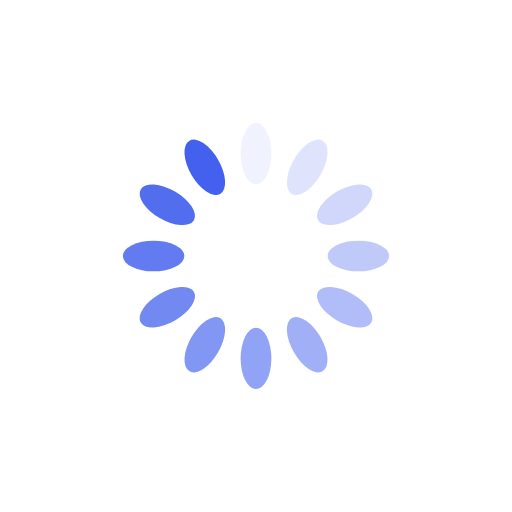
t = 0.00 s
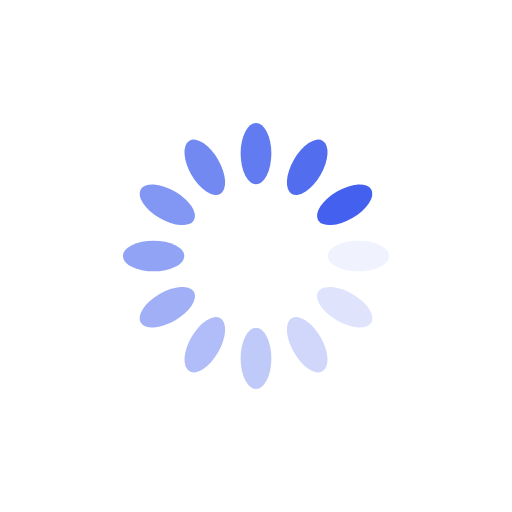
t = 0.25 s
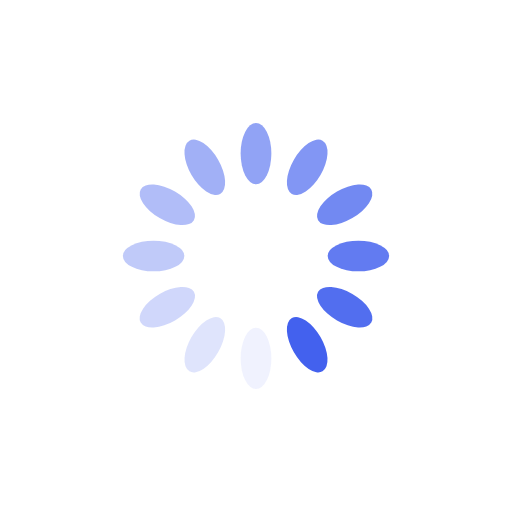
t = 0.50 s
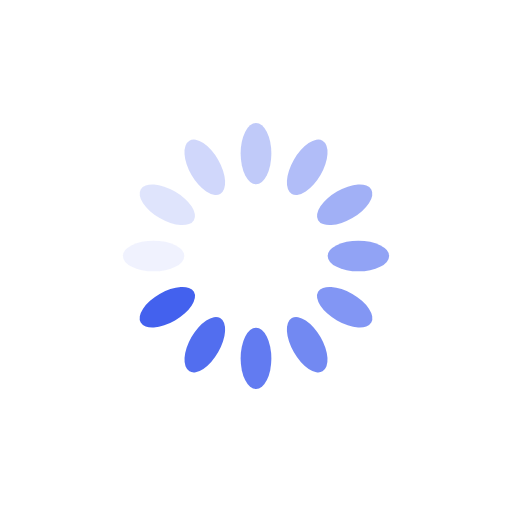
t = 0.75 s

The animated SVG that drew these frames (rendered in a browser with its animation timeline set to each time). Animation: 12 SMIL elements (animate=12); one cycle of 1.00 s, repeats indefinitely.

<svg xmlns="http://www.w3.org/2000/svg" viewBox="0 0 100 100" preserveAspectRatio="xMidYMid" width="200" height="200" style="shape-rendering: auto; display: block; background: transparent;" xmlns:xlink="http://www.w3.org/1999/xlink"><g><g transform="rotate(0 50 50)">
  <rect fill="#4361ee" height="12" width="6" ry="6" rx="3" y="24" x="47">
    <animate repeatCount="indefinite" begin="-0.9166666666666666s" dur="1s" keyTimes="0;1" values="1;0" attributeName="opacity"></animate>
  </rect>
</g><g transform="rotate(30 50 50)">
  <rect fill="#4361ee" height="12" width="6" ry="6" rx="3" y="24" x="47">
    <animate repeatCount="indefinite" begin="-0.8333333333333334s" dur="1s" keyTimes="0;1" values="1;0" attributeName="opacity"></animate>
  </rect>
</g><g transform="rotate(60 50 50)">
  <rect fill="#4361ee" height="12" width="6" ry="6" rx="3" y="24" x="47">
    <animate repeatCount="indefinite" begin="-0.75s" dur="1s" keyTimes="0;1" values="1;0" attributeName="opacity"></animate>
  </rect>
</g><g transform="rotate(90 50 50)">
  <rect fill="#4361ee" height="12" width="6" ry="6" rx="3" y="24" x="47">
    <animate repeatCount="indefinite" begin="-0.6666666666666666s" dur="1s" keyTimes="0;1" values="1;0" attributeName="opacity"></animate>
  </rect>
</g><g transform="rotate(120 50 50)">
  <rect fill="#4361ee" height="12" width="6" ry="6" rx="3" y="24" x="47">
    <animate repeatCount="indefinite" begin="-0.5833333333333334s" dur="1s" keyTimes="0;1" values="1;0" attributeName="opacity"></animate>
  </rect>
</g><g transform="rotate(150 50 50)">
  <rect fill="#4361ee" height="12" width="6" ry="6" rx="3" y="24" x="47">
    <animate repeatCount="indefinite" begin="-0.5s" dur="1s" keyTimes="0;1" values="1;0" attributeName="opacity"></animate>
  </rect>
</g><g transform="rotate(180 50 50)">
  <rect fill="#4361ee" height="12" width="6" ry="6" rx="3" y="24" x="47">
    <animate repeatCount="indefinite" begin="-0.4166666666666667s" dur="1s" keyTimes="0;1" values="1;0" attributeName="opacity"></animate>
  </rect>
</g><g transform="rotate(210 50 50)">
  <rect fill="#4361ee" height="12" width="6" ry="6" rx="3" y="24" x="47">
    <animate repeatCount="indefinite" begin="-0.3333333333333333s" dur="1s" keyTimes="0;1" values="1;0" attributeName="opacity"></animate>
  </rect>
</g><g transform="rotate(240 50 50)">
  <rect fill="#4361ee" height="12" width="6" ry="6" rx="3" y="24" x="47">
    <animate repeatCount="indefinite" begin="-0.25s" dur="1s" keyTimes="0;1" values="1;0" attributeName="opacity"></animate>
  </rect>
</g><g transform="rotate(270 50 50)">
  <rect fill="#4361ee" height="12" width="6" ry="6" rx="3" y="24" x="47">
    <animate repeatCount="indefinite" begin="-0.16666666666666666s" dur="1s" keyTimes="0;1" values="1;0" attributeName="opacity"></animate>
  </rect>
</g><g transform="rotate(300 50 50)">
  <rect fill="#4361ee" height="12" width="6" ry="6" rx="3" y="24" x="47">
    <animate repeatCount="indefinite" begin="-0.08333333333333333s" dur="1s" keyTimes="0;1" values="1;0" attributeName="opacity"></animate>
  </rect>
</g><g transform="rotate(330 50 50)">
  <rect fill="#4361ee" height="12" width="6" ry="6" rx="3" y="24" x="47">
    <animate repeatCount="indefinite" begin="0s" dur="1s" keyTimes="0;1" values="1;0" attributeName="opacity"></animate>
  </rect>
</g><g></g></g><!-- [ldio] generated by https://loading.io --></svg>